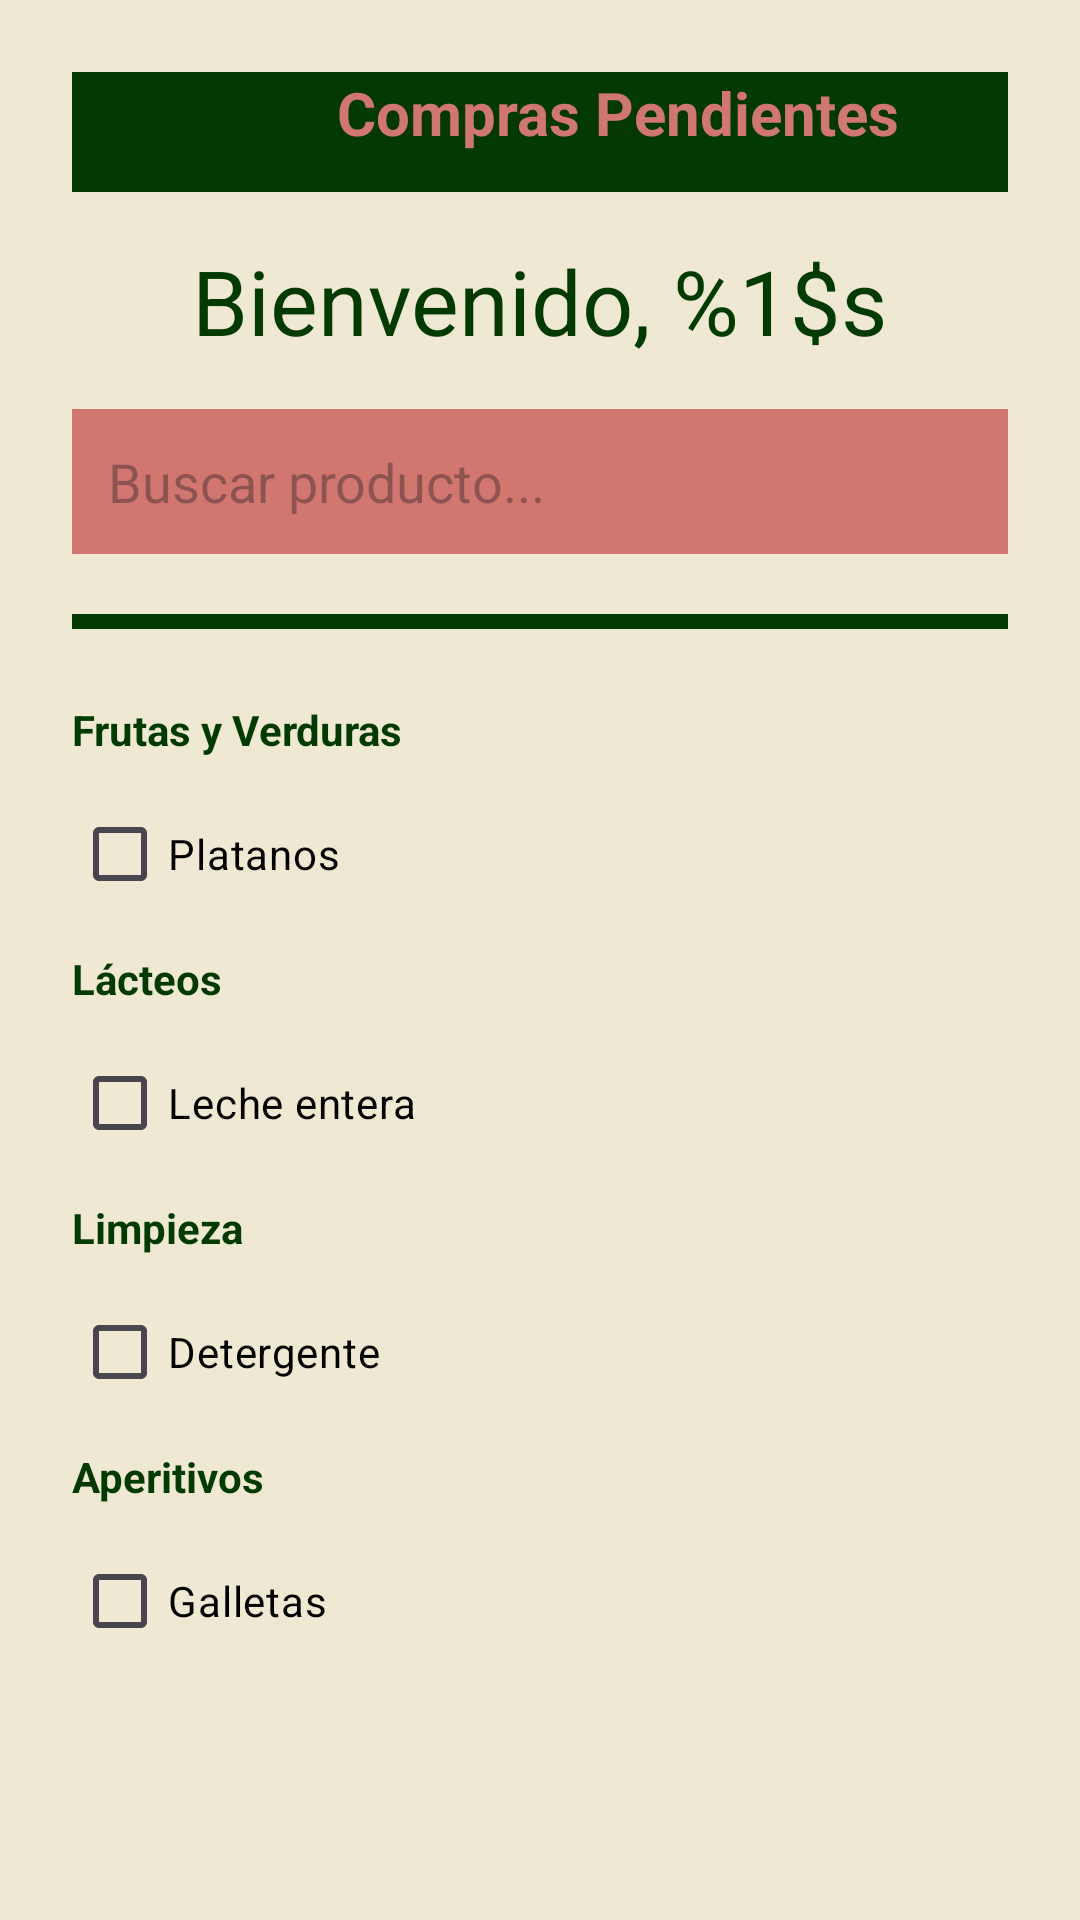

Write the Android layout XML for this screen, with the resource values it uses.
<!-- AndroidManifest.xml: application theme Theme.PMDM_P1_PaulaRivasGonzalez -->
<!-- res/layout/activity_main.xml -->
<?xml version="1.0" encoding="utf-8"?>
<androidx.constraintlayout.widget.ConstraintLayout xmlns:android="http://schemas.android.com/apk/res/android"
    xmlns:app="http://schemas.android.com/apk/res-auto"
    xmlns:tools="http://schemas.android.com/tools"
    android:id="@+id/main"
    android:layout_width="match_parent"
    android:layout_height="match_parent"
    tools:context=".MainActivity">

    <LinearLayout
        android:layout_width="match_parent"
        android:layout_height="match_parent"
        android:gravity ="center_horizontal"
        android:padding="24dp"
        android:background="@color/color_fondo"
        android:orientation="vertical">

        
        <LinearLayout
            android:layout_width="match_parent"
            android:layout_height="wrap_content"
            android:orientation="horizontal"
            android:gravity="center_horizontal"
            android:layout_marginBottom="16dp"
            android:background="@color/color_primario">


            
            <ImageView
                android:id="@+id/imgcarrito"
                android:layout_width="40dp"
                android:layout_height="40dp"
                android:layout_marginEnd="12dp"
                android:contentDescription="@string/list_titulo"
                android:src="@drawable/ic_cart"/>

            
            <TextView
                android:layout_width="wrap_content"
                android:layout_height="wrap_content"
                style="@style/EstiloTituloLista"
                android:text="@string/list_titulo"/>

        </LinearLayout>

        
        <TextView
            android:layout_width="wrap_content"
            android:layout_height="wrap_content"
            android:layout_marginBottom="16dp"
            android:text="@string/welcome_user"
            android:textColor="@color/color_primario"
            android:textSize="30sp"/>

        
        <EditText
            android:layout_width="match_parent"
            android:layout_height="wrap_content"
            android:minHeight="48dp"
            android:layout_marginBottom="20dp"
            android:background="@color/color_secundario"
            android:hint="@string/buscador"
            android:inputType="text"
            android:padding="12dp"
            android:textColor="@color/color_primario"/>

        
        <View
            android:layout_width="match_parent"
            android:layout_height="5dp"
            android:layout_marginBottom="16dp"
            android:background="@color/color_primario"/>

        
        <ScrollView
            android:layout_width="match_parent"
            android:layout_height="match_parent">

            <LinearLayout
                android:layout_width="match_parent"
                android:layout_height="wrap_content"
                android:orientation="vertical">

                
                <TextView
                    android:layout_width="wrap_content"
                    android:layout_height="wrap_content"
                    android:layout_marginBottom="8dp"
                    android:layout_marginTop="8dp"
                    android:text="Frutas y Verduras"
                    android:textStyle="bold"
                    android:textColor="@color/color_primario"/>

                <CheckBox
                    android:layout_width="match_parent"
                    android:layout_height="wrap_content"
                    android:minHeight="48dp"
                    android:text="Platanos"
                    android:textColor="@color/color_texto_principal"/>

                
                <TextView
                    android:layout_width="wrap_content"
                    android:layout_height="wrap_content"
                    android:layout_marginBottom="8dp"
                    android:layout_marginTop="8dp"
                    android:text="Lácteos"
                    android:textStyle="bold"
                    android:textColor="@color/color_primario"/>

                <CheckBox
                    android:layout_width="match_parent"
                    android:layout_height="wrap_content"
                    android:minHeight="48dp"
                    android:text="Leche entera"
                    android:textColor="@color/color_texto_principal"/>

                
                <TextView
                    android:layout_width="wrap_content"
                    android:layout_height="wrap_content"
                    android:layout_marginBottom="8dp"
                    android:layout_marginTop="8dp"
                    android:text="Limpieza"
                    android:textStyle="bold"
                    android:textColor="@color/color_primario"/>

                <CheckBox
                    android:layout_width="match_parent"
                    android:layout_height="wrap_content"
                    android:minHeight="48dp"
                    android:text="Detergente"
                    android:textColor="@color/color_texto_principal"/>

                
                <TextView
                    android:layout_width="wrap_content"
                    android:layout_height="wrap_content"
                    android:layout_marginBottom="8dp"
                    android:layout_marginTop="8dp"
                    android:text="Aperitivos"
                    android:textStyle="bold"
                    android:textColor="@color/color_primario"/>

                <CheckBox
                    android:layout_width="match_parent"
                    android:layout_height="wrap_content"
                    android:minHeight="48dp"
                    android:text="Galletas"
                    android:textColor="@color/color_texto_principal"/>

            </LinearLayout>
        </ScrollView>

    </LinearLayout>

</androidx.constraintlayout.widget.ConstraintLayout>
<!-- resources referenced by this layout -->
<resources>
  <color name="color_fondo">#EFE9D3</color>
  <color name="color_primario">#FF023A02</color>
  <color name="color_secundario">#FFD17770</color>
  <color name="color_texto_principal">#FF000000</color>
  <string name="buscador">Buscar producto...</string>
  <string name="list_titulo">Compras Pendientes</string>
  <string name="welcome_user">Bienvenido, %1$s</string>
  <style name="EstiloTituloLista">
          <item name="android:textSize">20dp</item>
          <item name="android:textStyle">bold</item>
          <item name="android:textColor">@color/color_secundario</item>
      </style>
  <style name="Theme.PMDM_P1_PaulaRivasGonzalez" parent="Base.Theme.PMDM_P1_PaulaRivasGonzalez" />
  <style name="Base.Theme.PMDM_P1_PaulaRivasGonzalez" parent="Theme.Material3.DayNight.NoActionBar">
          <item name="colorPrimary">@color/color_primario</item>
      </style>
</resources>
